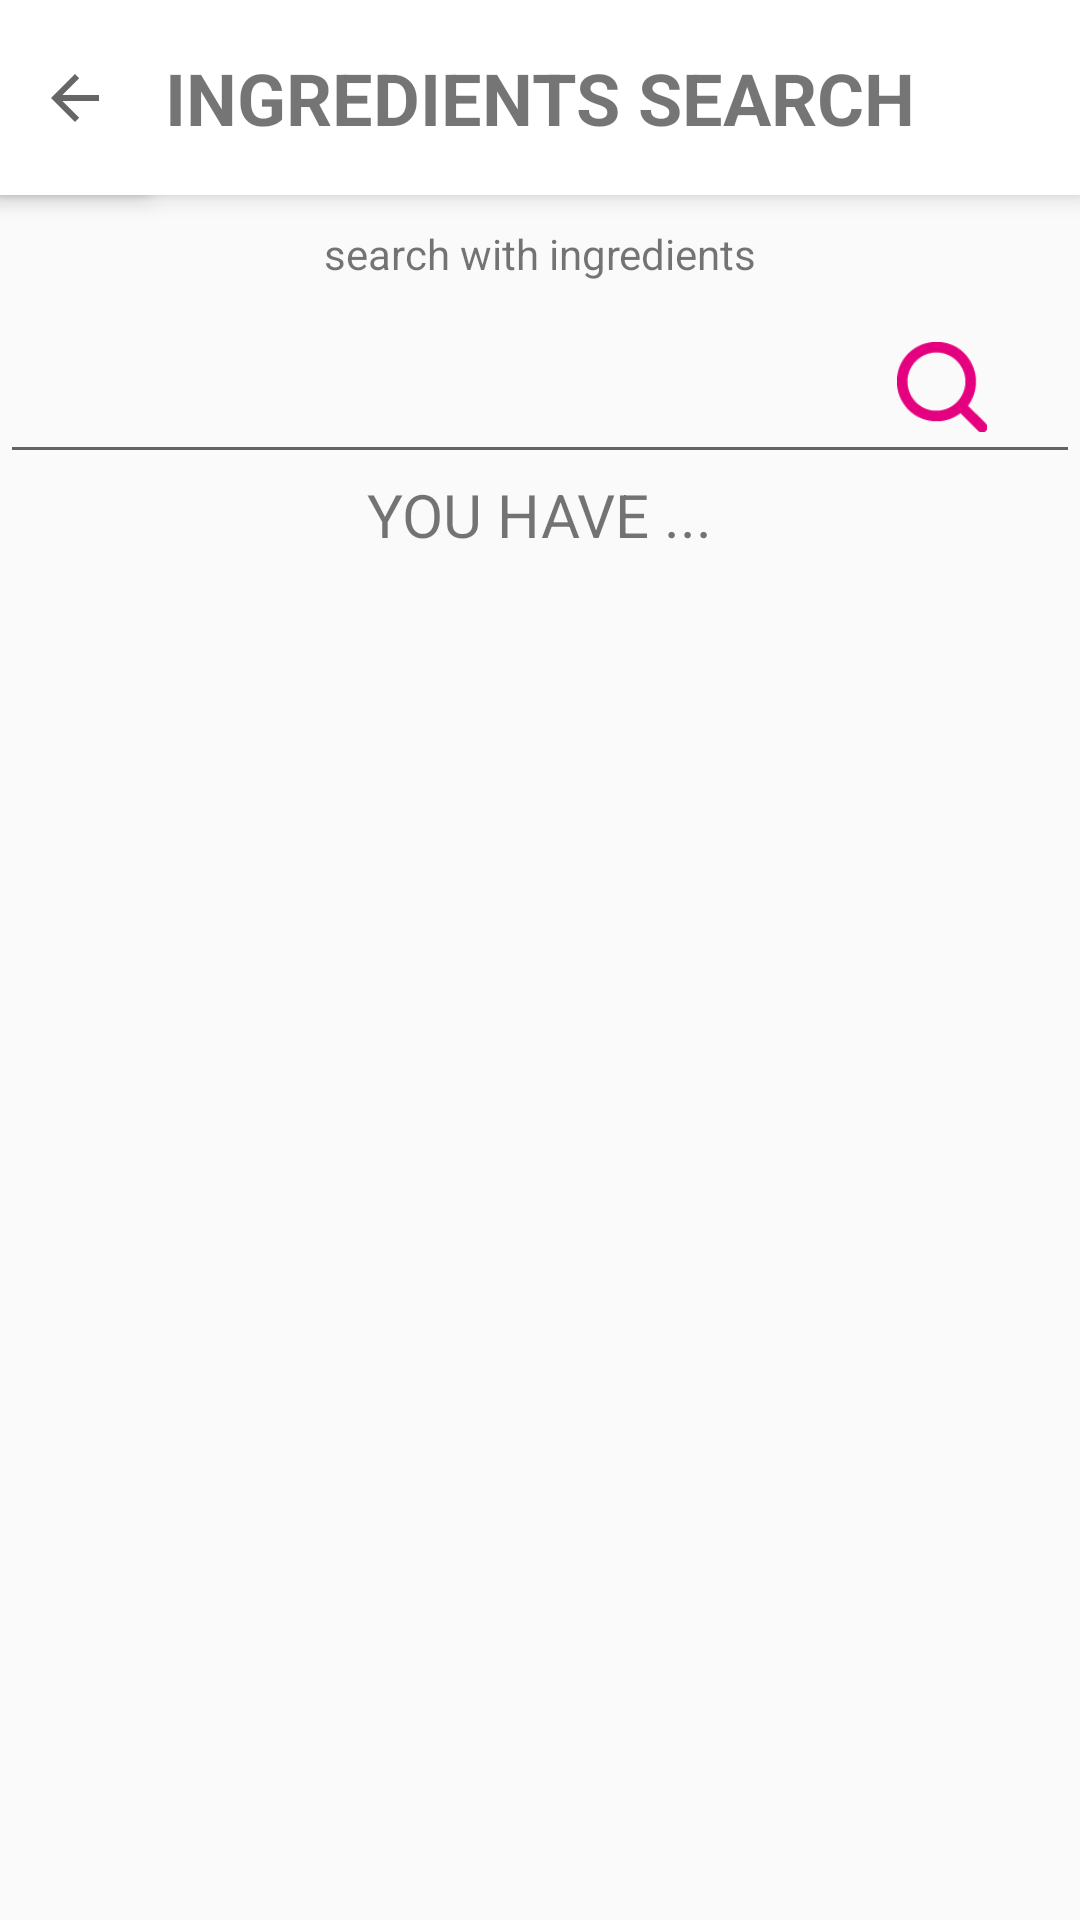

This screen was rendered from an Android layout file. Write that file and the resources it references.
<!-- AndroidManifest.xml: application theme AppTheme -->
<!-- res/layout/activity_ingredient_search2.xml -->
<?xml version="1.0" encoding="utf-8"?>
<android.support.constraint.ConstraintLayout xmlns:android="http://schemas.android.com/apk/res/android"
    xmlns:app="http://schemas.android.com/apk/res-auto"
    xmlns:tools="http://schemas.android.com/tools"
    android:layout_width="match_parent"
    android:layout_height="match_parent"
    tools:context="com.example.wjjin.refriesh.IngredientSearch2">

    <ImageView
        android:id="@+id/imageView"
        android:layout_width="0dp"
        android:layout_height="65dp"
        android:background="#FFFFFF"
        android:elevation="5dp"
        app:layout_constraintBottom_toBottomOf="parent"
        app:layout_constraintHorizontal_bias="0.0"
        app:layout_constraintLeft_toLeftOf="parent"
        app:layout_constraintRight_toRightOf="parent"
        app:layout_constraintTop_toTopOf="parent"
        app:layout_constraintVertical_bias="0.0"
        app:srcCompat="@android:color/background_light" />

    <ImageButton
        android:id="@+id/imageButton"
        android:layout_width="50dp"
        android:layout_height="0dp"
        android:background="#FFFFFF"
        android:elevation="5dp"
        android:onClick="onClick01"
        app:layout_constraintBottom_toBottomOf="@+id/imageView"
        app:layout_constraintLeft_toLeftOf="@+id/imageView"
        app:layout_constraintTop_toTopOf="parent"
        app:srcCompat="?attr/actionModeCloseDrawable"
        app:layout_constraintVertical_bias="1.0"
        android:layout_marginLeft="0dp" />
    <TextView
        android:id="@+id/textView15"
        android:layout_width="wrap_content"
        android:layout_height="wrap_content"
        android:elevation="5dp"
        android:text="INGREDIENTS SEARCH"
        android:textStyle="bold"
        android:textSize="24sp"
        app:layout_constraintLeft_toLeftOf="@+id/imageView"
        app:layout_constraintRight_toRightOf="@+id/imageView"
        app:layout_constraintTop_toTopOf="@+id/imageView"
        app:layout_constraintBottom_toBottomOf="@+id/imageView" />



    <TextView
        android:id="@+id/textView8"
        android:layout_width="0dp"
        android:layout_height="wrap_content"
        android:layout_marginTop="10dp"
        android:text="search with ingredients"
        android:gravity="center_horizontal"
        app:layout_constraintTop_toBottomOf="@id/imageView"
        app:layout_constraintRight_toRightOf="parent"
        app:layout_constraintLeft_toLeftOf="parent" />
    <EditText
        android:id="@+id/editText"
        android:layout_width="0dp"
        android:layout_height="64dp"
        android:layout_marginTop="0dp"
        android:ems="10"
        android:text=""
        app:layout_constraintLeft_toLeftOf="parent"
        app:layout_constraintRight_toRightOf="parent"
        app:layout_constraintTop_toBottomOf="@+id/textView8"
        app:layout_constraintHorizontal_bias="1.0" />

    <ImageButton
        android:id="@+id/button8"
        android:layout_width="60dp"
        android:layout_height="30dp"
        android:layout_marginRight="16dp"
        android:layout_marginTop="20dp"
        android:background="#00ff0000"
        android:onClick="onClick02"
        android:scaleType="fitCenter"
        android:textSize="12sp"
        app:layout_constraintRight_toRightOf="parent"
        app:layout_constraintTop_toTopOf="@id/editText"
        app:srcCompat="@drawable/search" />

    <TextView
        android:id="@+id/textView12"
        android:layout_width="wrap_content"
        android:layout_height="wrap_content"
        android:text="YOU HAVE ..."
        android:textSize="20sp"
        app:layout_constraintBottom_toBottomOf="parent"
        app:layout_constraintLeft_toLeftOf="parent"
        app:layout_constraintRight_toRightOf="parent"
        app:layout_constraintTop_toBottomOf="@id/editText"
        app:layout_constraintVertical_bias="0.0" />

    <ScrollView

        android:id="@+id/scrollview"
        android:layout_width="0dp"
        android:layout_height="0dp"
        android:layout_marginTop="5dp"
        android:fillViewport="true"
        app:layout_constraintHorizontal_bias="0.508"
        app:layout_constraintLeft_toLeftOf="parent"
        app:layout_constraintRight_toRightOf="parent"
        app:layout_constraintBottom_toBottomOf="parent"
        app:layout_constraintTop_toBottomOf="@id/textView12">

        <ListView
            android:id="@+id/listview1"
            android:layout_width="match_parent"
            android:layout_height="wrap_content" />

    </ScrollView>


</android.support.constraint.ConstraintLayout>
<!-- resources referenced by this layout -->
<resources>
  <!-- drawable search: png bitmap (drawable, 1375 bytes) -->
  <style name="AppTheme" parent="Theme.AppCompat.Light.DarkActionBar">
          
          <item name="colorPrimary">@color/colorPrimary</item>
          <item name="colorPrimaryDark">@color/colorPrimaryDark</item>
          <item name="colorAccent">@color/colorAccent</item>
          
          <item name="windowActionBar">false</item>
          <item name="windowNoTitle">true</item>
      </style>
  <color name="colorPrimary">#3F51B5</color>
  <color name="colorPrimaryDark">#303F9F</color>
  <color name="colorAccent">#ef0055</color>
</resources>
